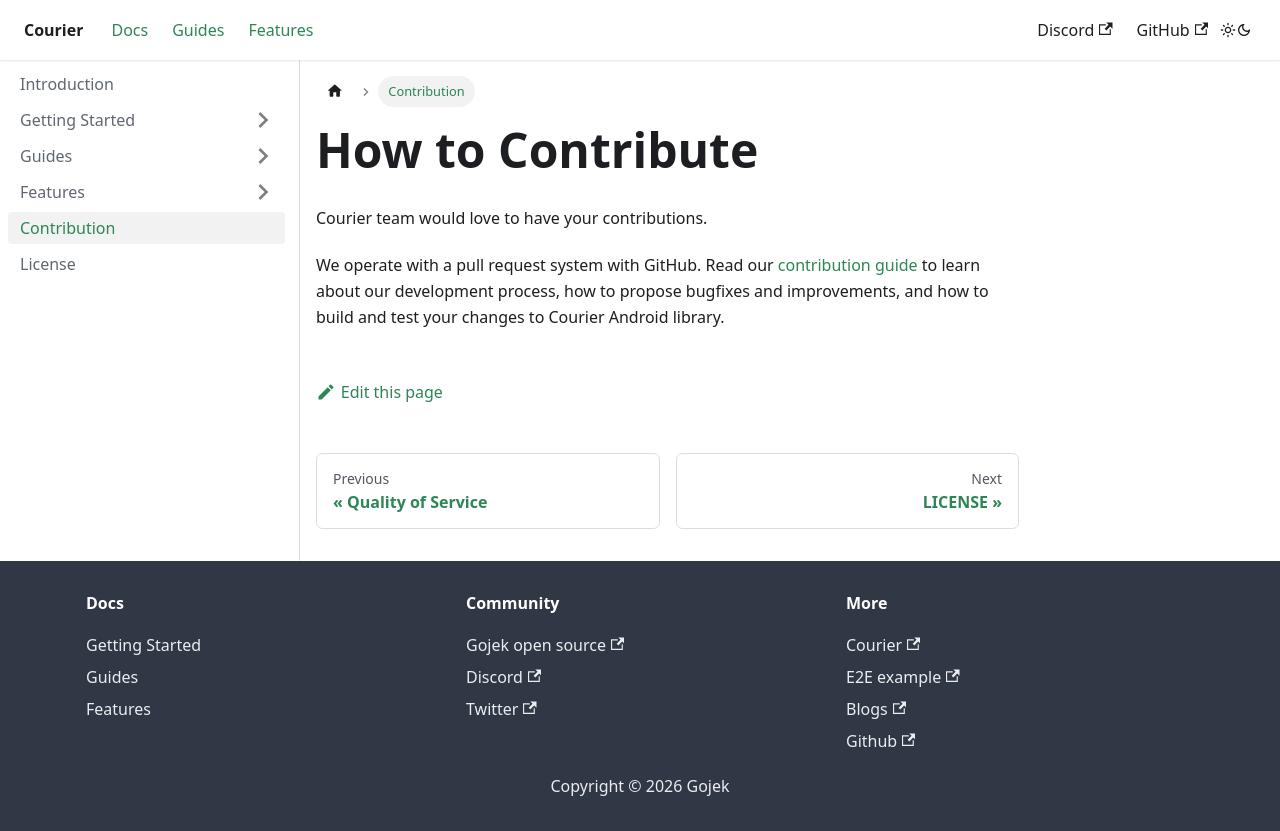

repository: gojek/courier-android · page: docs/CONTRIBUTION/index.html · generator: docusaurus

---
id: CONTRIBUTION
title: How to Contribute
---

Courier team would love to have your contributions.

We operate with a pull request system with GitHub. Read our [contribution guide][1] to learn about our development process,
how to propose bugfixes and improvements, and how to build and test your changes to Courier Android library.

[1]: https://github.com/gojek/courier-android/blob/main/CONTRIBUTION.md
